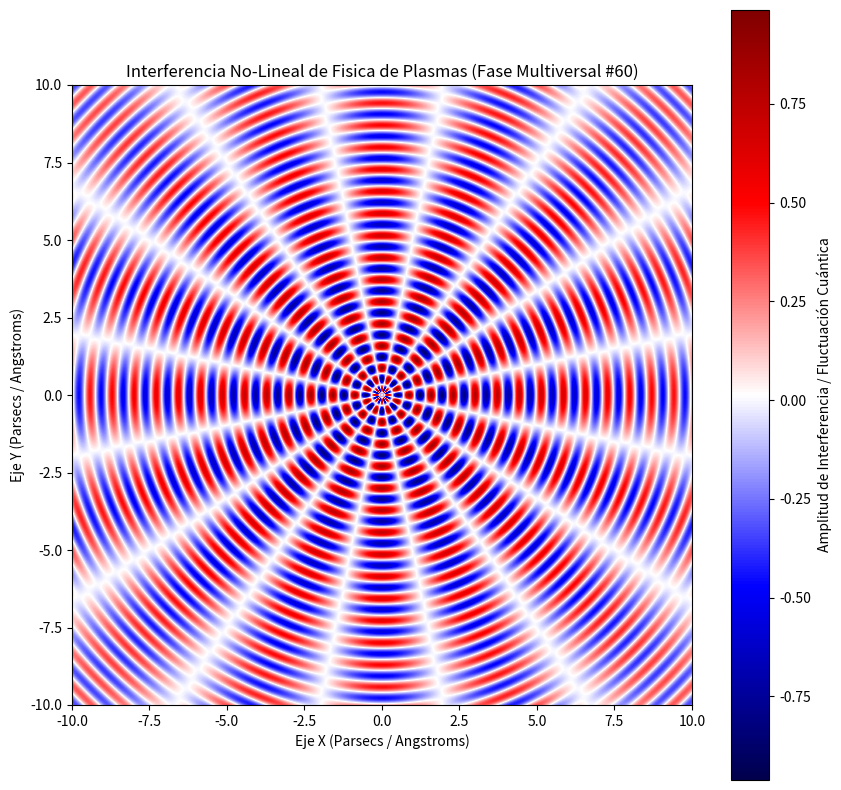

Here is the Python script that generated this plot:
%matplotlib inline
# Simulación Multiversal: Fisica de Plasmas - Variante 60
import numpy as np
import matplotlib.pyplot as plt

# Parámetros Físicos No-Lineales
omega_1 = 8.812
omega_2 = 7.996
lambda_decay = 0.079
phase_shift = 0.149

x = np.linspace(-10, 10, 800)
y = np.linspace(-10, 10, 800)
X, Y = np.meshgrid(x, y)

# Dinámica de Fluidos / Campos Tensor-Escalares (Fase Multiversal)
R = np.sqrt(X**2 + Y**2) + 1e-5
Z = (np.sin(omega_1 * R + phase_shift) * np.cos(omega_2 * np.arctan2(Y, X))) * np.exp(-lambda_decay * R)

plt.figure(figsize=(10, 10))
plt.imshow(Z, cmap='seismic', extent=[-10, 10, -10, 10], origin='lower')
plt.colorbar(label='Amplitud de Interferencia / Fluctuación Cuántica')
plt.title(r'Interferencia No-Lineal de Fisica de Plasmas (Fase Multiversal #60)')
plt.xlabel('Eje X (Parsecs / Angstroms)')
plt.ylabel('Eje Y (Parsecs / Angstroms)')
plt.show()
